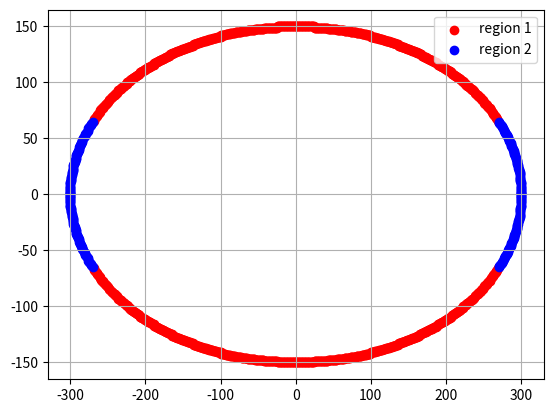

Here is the Python script that generated this plot:
import matplotlib.pyplot as plt

def plot_ellipse_points(xc, yc, x, y, xes, yes):
    pts =  [
        (x + xc, y + yc), 
        (-x + xc, y + yc), 
        (x + xc, -y + yc), 
        (-x + xc, -y + yc), 
    ]
    for px, py in pts:
        xes.append(px)
        yes.append(py)
def midpoint_ellise_compare(rx, ry, xc = 0, yc = 0):
    rx2 = rx * rx
    ry2 = ry * ry
    x = 0
    y = ry
    x1, y1 = [], []
    x2, y2 = [], []
    p1 = ry2 - (rx2 * ry) + 0.25 * rx2
    plot_ellipse_points(xc, yc, x, y, x1, y1)
    while 2 * ry2 * x <= 2 * rx2 * y:
        x += 1
        if p1<0:
            p1  += 2 * ry2 * x + ry2
        else:
            y -= 1
            p1  += 2 * ry2 * x-2 * rx2 * y + ry2
        plot_ellipse_points(xc, yc, x, y, x1, y1)
    p2  =  (ry2 * (x + 0.5) ** 2) + (rx2 * (y-1) ** 2)-(rx2 * ry2)
    while y >= 0:
        if p2 > 0:
            y -= 1
            p2 -= 2 * rx2 * y + rx2
        else:
            x += 1
            y -= 1
            p2  += 2 * ry2 * x-2 * rx2 * y + rx2
        plot_ellipse_points(xc, yc, x, y, x2, y2)
    return x1, y1, x2, y2


x1, y1, x2, y2 =  midpoint_ellise_compare(300, 150)
plt.scatter(x1, y1, marker = 'o', color = 'red', label = 'region 1')
plt.scatter(x2, y2, marker = 'o', color = 'Blue', label = 'region 2')
plt.legend(loc="upper right")
plt.grid(True)
plt.savefig("LAB5_qn3.png")
